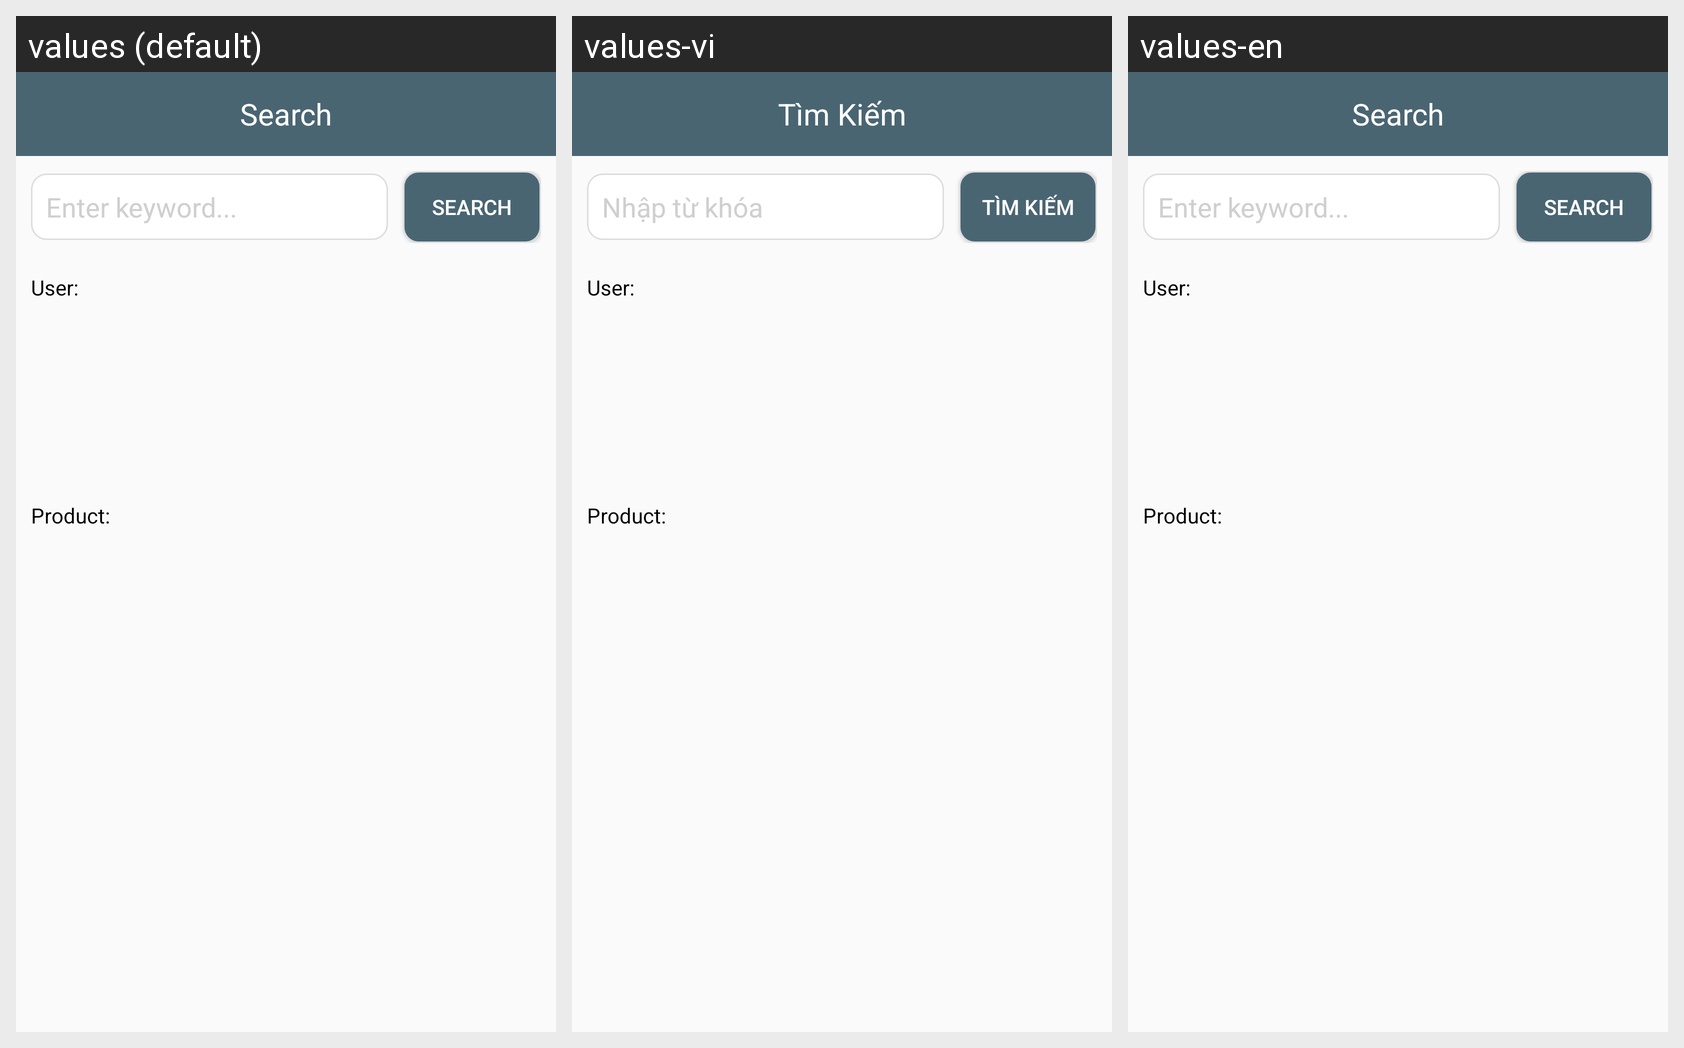

Strings drawn on this Android screen and how each of the app's shown locales translates them:
Android screen res/layout/fragment_search.xml rendered under 3 locales, left to right: values (default), values-vi, values-en. Device: Nexus 5 (rendered at 1080×1920; each locale shown at half size, 540×960, under a caption strip naming it); theme Theme.App.Lilac.
Strings drawn on this screen, with the default value and each locale's value (text and hints the layout hard-codes, and strings that could not be matched under every locale, appear in the picture but are not listed):

search_title
  values: Search
  values-vi: Tìm Kiếm
  values-en: Search

search_hint
  values: Enter keyword...
  values-vi: Nhập từ khóa
  values-en: Enter keyword...

search_search
  values: Search
  values-vi: Tìm Kiếm
  values-en: Search

search_user
  values: User:
  values-vi: User:
  values-en: User:

search_product
  values: Product:
  values-vi: Product:
  values-en: Product:
